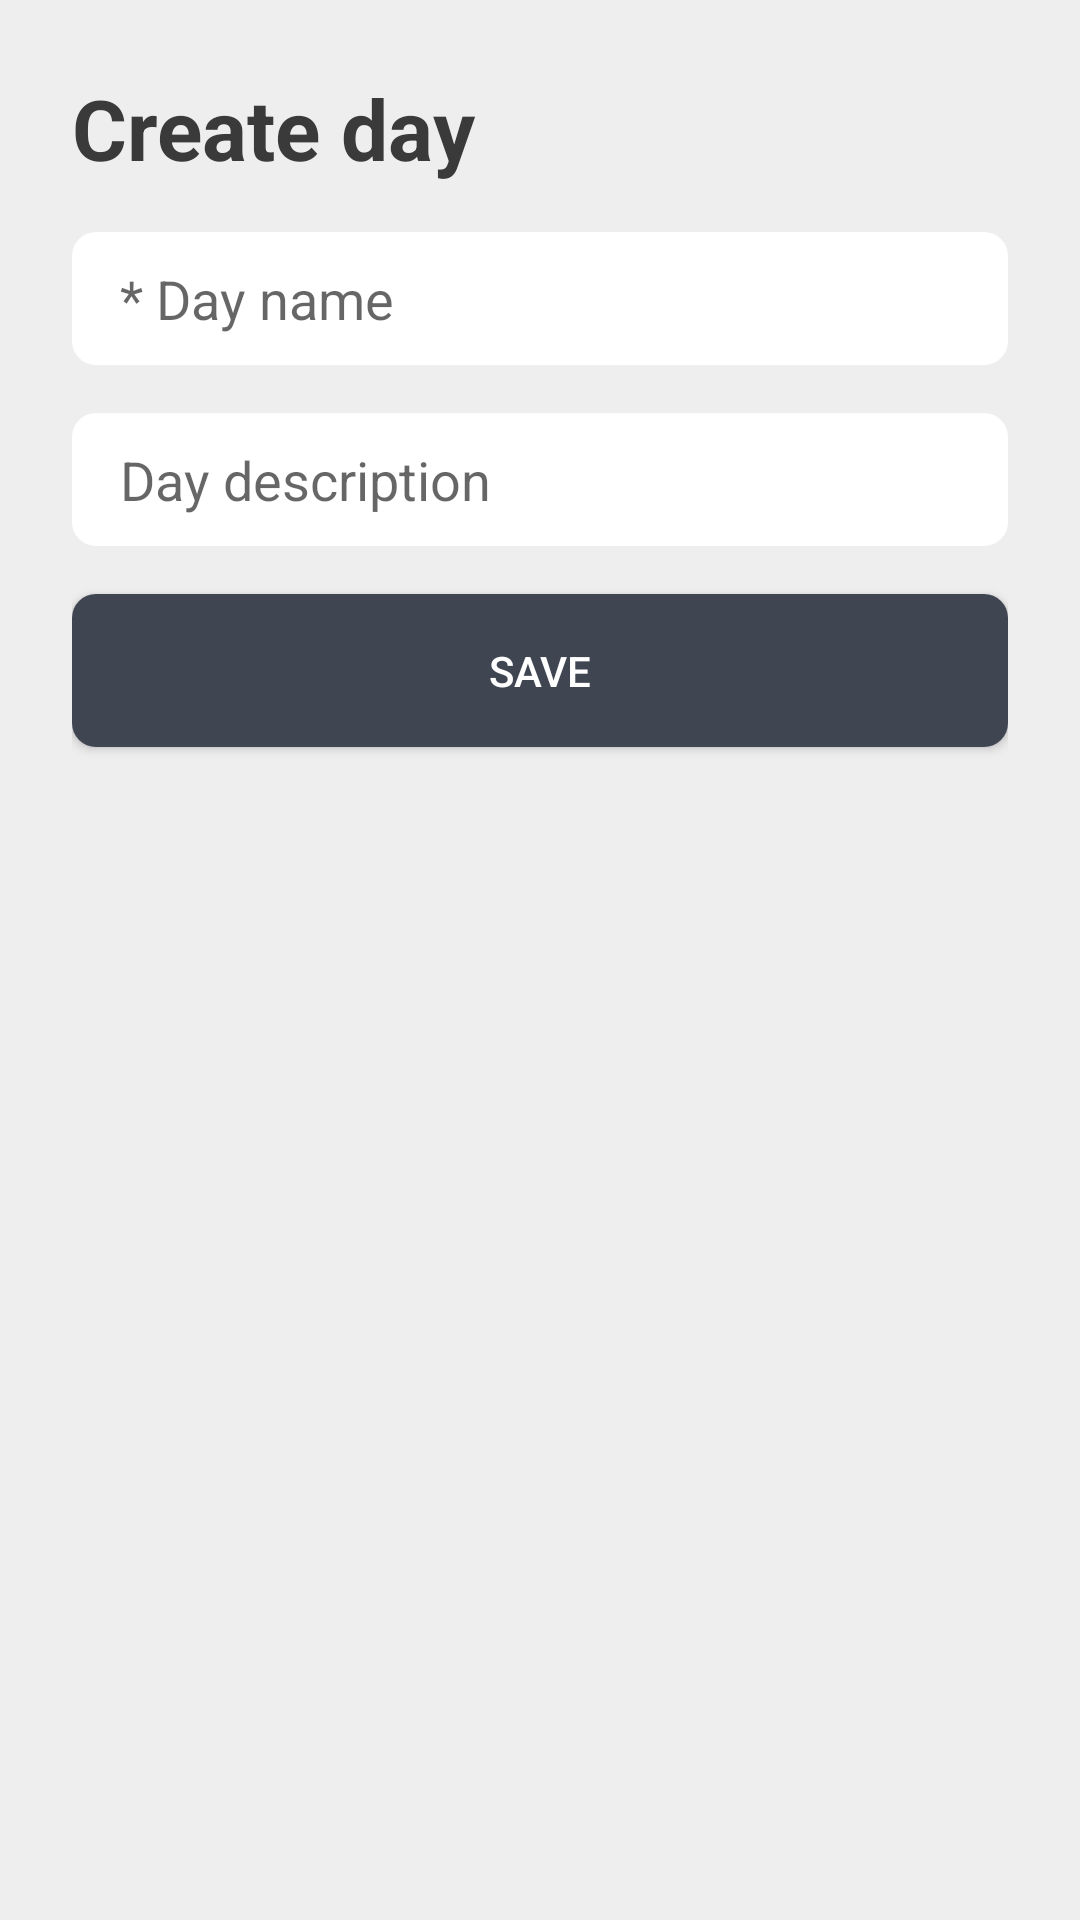

This screen was rendered from an Android layout file. Write that file and the resources it references.
<!-- AndroidManifest.xml: application theme AppTheme -->
<!-- res/layout/activity_create_day.xml -->
<?xml version="1.0" encoding="utf-8"?>
<RelativeLayout xmlns:android="http://schemas.android.com/apk/res/android"
    android:layout_width="match_parent"
    android:layout_height="match_parent"
    xmlns:app="http://schemas.android.com/apk/res-auto"
    android:orientation="vertical"
    android:background="@color/colorBackground">

    <LinearLayout
        android:layout_width="match_parent"
        android:layout_height="match_parent"
        android:orientation="vertical"
        android:padding="@dimen/padding_view_large">

        <TextView
            android:layout_width="match_parent"
            android:layout_height="wrap_content"
            android:text="@string/activity_create_day_title"
            style="@style/PageTitle"/>

        <EditText
            android:id="@+id/day_name"
            android:layout_width="match_parent"
            android:layout_height="wrap_content"
            android:hint="@string/activity_create_day_input_hint_name"
            android:inputType="textCapSentences"
            android:layout_marginTop="@dimen/padding_view_normal"
            style="@style/Input"/>

        <EditText
            android:id="@+id/day_description"
            android:layout_width="match_parent"
            android:layout_height="wrap_content"
            android:hint="@string/activity_create_day_input_hint_desc"
            android:inputType="textCapSentences"
            android:layout_marginTop="@dimen/padding_view_normal"
            style="@style/Input"/>

        <Button
            android:layout_width="match_parent"
            android:layout_height="wrap_content"
            android:layout_gravity="center_horizontal"
            android:text="@string/save"
            android:layout_marginTop="@dimen/padding_view_normal"
            android:onClick="onSaveDayButtonClicked"
            style="@style/ButtonDark"/>

    </LinearLayout>

</RelativeLayout>
<!-- resources referenced by this layout -->
<resources>
  <color name="colorBackground">#EEEEEE</color>
  <dimen name="padding_view_large">24dp</dimen>
  <dimen name="padding_view_normal">16dp</dimen>
  <string name="activity_create_day_input_hint_desc">Day description</string>
  <string name="activity_create_day_input_hint_name">* Day name</string>
  <string name="activity_create_day_title">Create day</string>
  <string name="save">Save</string>
  <style name="ButtonDark" parent="Widget.AppCompat.Button">
          <item name="android:minHeight">@dimen/button_min_height</item>
          <item name="android:padding">@dimen/padding_view_normal</item>
          <item name="android:background">@drawable/button_dark_selector</item>
          <item name="android:textColor">@color/white</item>
          <item name="android:layout_marginBottom">@dimen/padding_view_small</item>
      </style>
  <style name="PageTitle" parent="Widget.AppCompat.TextView">
          <item name="android:textColor">@color/colorTextBlack</item>
          <item name="android:textStyle">bold</item>
          <item name="android:textSize">@dimen/text_size_title</item>
      </style>
  <style name="AppTheme" parent="Theme.AppCompat.Light.NoActionBar">
          
          <item name="colorPrimary">@color/colorPrimary</item>
          <item name="colorPrimaryDark">@color/colorPrimaryDark</item>
          <item name="colorAccent">@color/colorAccent</item>
          <item name="android:navigationBarColor">@color/colorBackground</item>
          <item name="android:windowLightStatusBar">true</item>
          <item name="android:statusBarColor">@color/colorBackground</item>
      </style>
  <dimen name="button_min_height">40dp</dimen>
  <!-- drawable button_dark_selector (drawable) -->
  <selector xmlns:android="http://schemas.android.com/apk/res/android">
  
      <item android:drawable="@drawable/button_gray" android:state_enabled="false"/>
      <item android:drawable="@drawable/button_dark" android:state_enabled="true"/>
      <item android:drawable="@drawable/button_dark" android:state_pressed="false" />
      <item android:drawable="@drawable/button_dark_pressed" android:state_pressed="true" />
  
  </selector>
  <color name="white">#FFFFFF</color>
  <dimen name="padding_view_small">10dp</dimen>
  <dimen name="input_min_height">15dp</dimen>
  <color name="colorTextBlack">#3a3a3a</color>
  <dimen name="text_size_title">28sp</dimen>
  <color name="colorPrimary">#404552</color>
  <color name="colorPrimaryDark">#353944</color>
  <color name="colorAccent">#5294E2</color>
  <!-- drawable button_gray (drawable) -->
  <?xml version="1.0" encoding="utf-8"?>
  <layer-list xmlns:android="http://schemas.android.com/apk/res/android">
      <item>
          <shape android:shape="rectangle">
              <solid android:color="@color/darkGray"/>
              <corners android:radius="@dimen/rounded_value_normal"/>
          </shape>
      </item>
  </layer-list>
  <!-- drawable button_dark (drawable) -->
  <?xml version="1.0" encoding="utf-8"?>
  <layer-list xmlns:android="http://schemas.android.com/apk/res/android">
      <item>
          <shape android:shape="rectangle">
              <solid android:color="@color/colorPrimary"/>
              <corners android:radius="@dimen/rounded_value_normal"/>
          </shape>
      </item>
  </layer-list>
  <!-- drawable button_dark_pressed (drawable) -->
  <?xml version="1.0" encoding="utf-8"?>
  <layer-list xmlns:android="http://schemas.android.com/apk/res/android">
      <item>
          <shape android:shape="rectangle">
              <solid android:color="@color/colorPrimaryDark"/>
              <corners android:radius="@dimen/rounded_value_normal"/>
          </shape>
      </item>
  </layer-list>
  <dimen name="rounded_value_normal">8dp</dimen>
  <color name="darkGray">#D4D4D4</color>
</resources>
